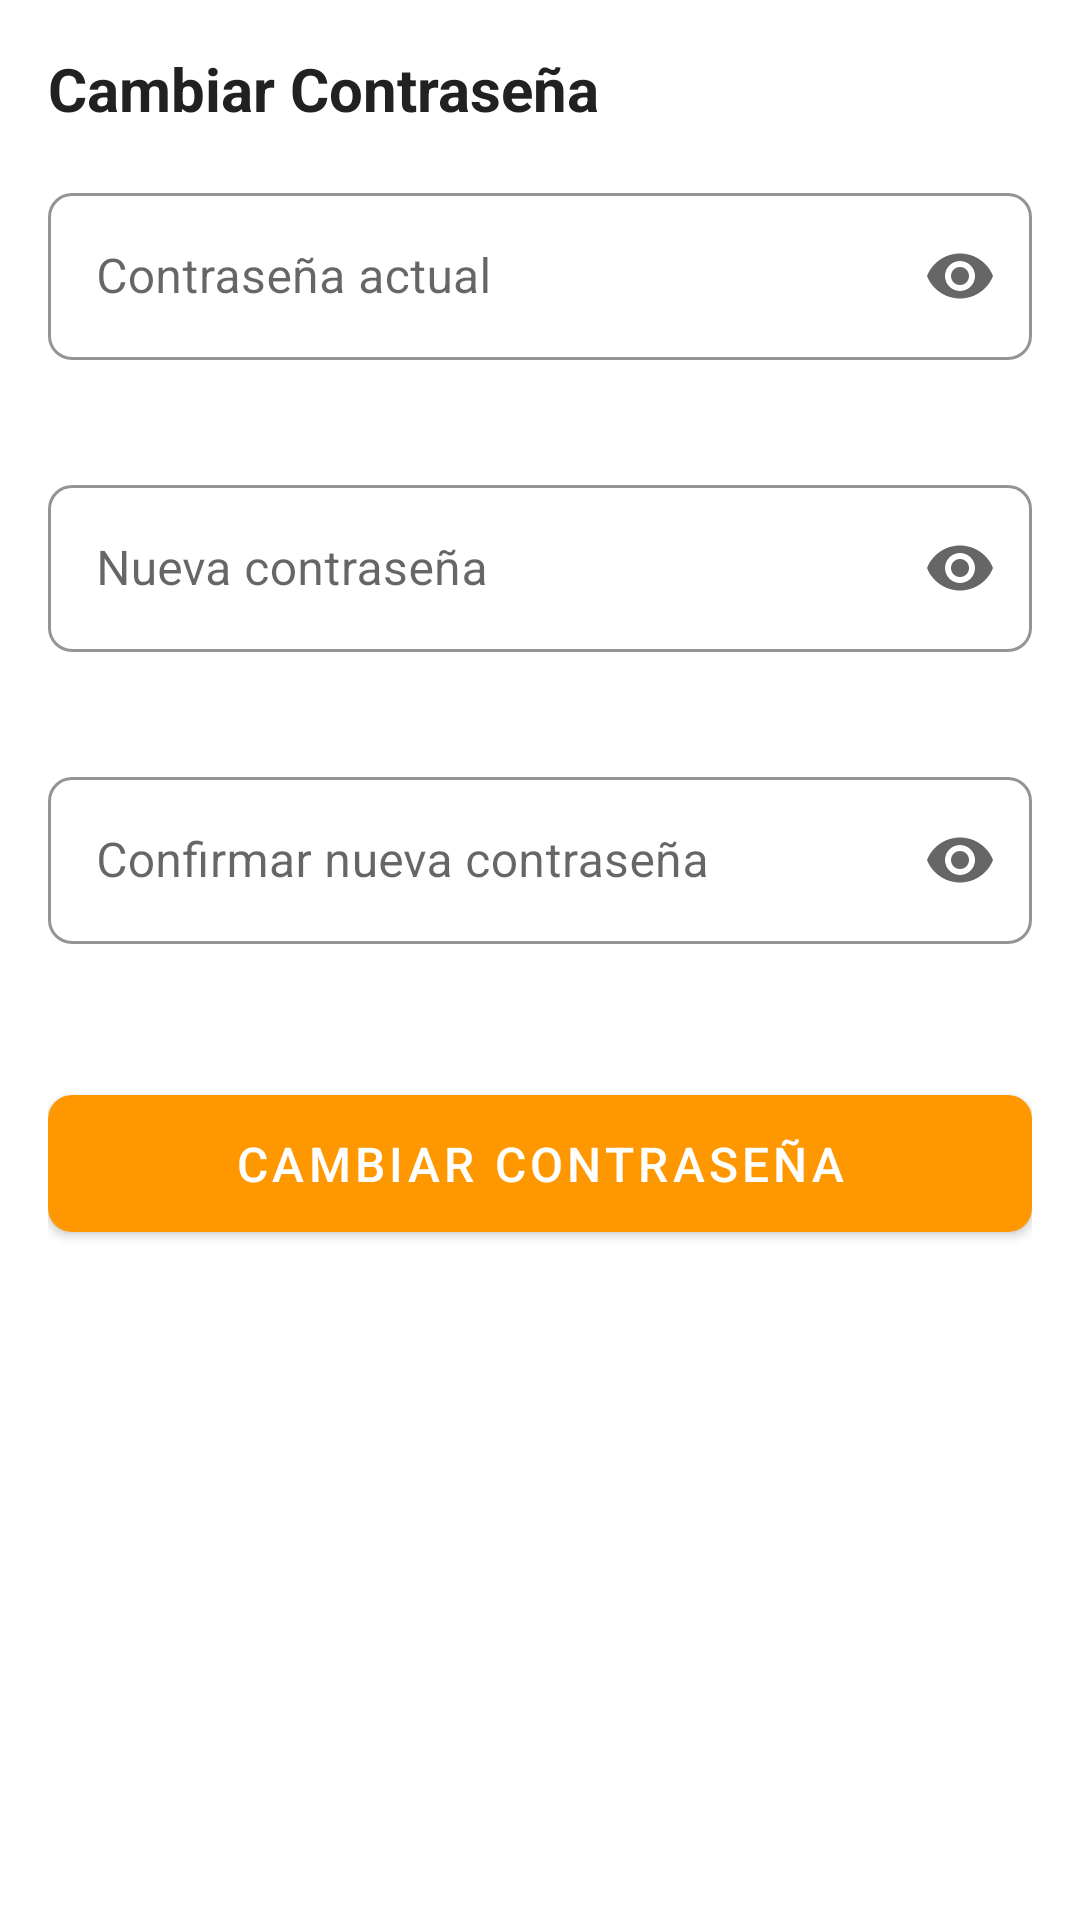

Write the Android layout XML for this screen, with the resource values it uses.
<!-- AndroidManifest.xml: application theme Theme.PorvenirSteaks -->
<!-- res/layout/dialog_cambiar_contrasena.xml -->
<?xml version="1.0" encoding="utf-8"?>
<androidx.constraintlayout.widget.ConstraintLayout xmlns:android="http://schemas.android.com/apk/res/android"
    xmlns:app="http://schemas.android.com/apk/res-auto"
    android:layout_width="match_parent"
    android:layout_height="wrap_content"
    android:padding="16dp">

    <TextView
        android:id="@+id/tvTituloCambiarContrasena"
        android:layout_width="wrap_content"
        android:layout_height="wrap_content"
        android:text="Cambiar Contraseña"
        android:textColor="@color/text_primary"
        android:textSize="20sp"
        android:textStyle="bold"
        app:layout_constraintStart_toStartOf="parent"
        app:layout_constraintTop_toTopOf="parent" />

    <ImageButton
        android:id="@+id/btnCerrar"
        android:layout_width="wrap_content"
        android:layout_height="wrap_content"
        android:background="?attr/selectableItemBackgroundBorderless"
        android:padding="8dp"
        android:src="@drawable/ic_close"
        app:layout_constraintEnd_toEndOf="parent"
        app:layout_constraintTop_toTopOf="parent"
        app:tint="@color/text_primary" />

    <com.google.android.material.textfield.TextInputLayout
        android:id="@+id/tilContrasenaActual"
        style="@style/Theme.PorvenirSteaks.TextInputLayout"
        android:layout_width="match_parent"
        android:layout_height="wrap_content"
        android:layout_marginTop="16dp"
        android:hint="Contraseña actual"
        app:endIconMode="password_toggle"
        app:layout_constraintEnd_toEndOf="parent"
        app:layout_constraintStart_toStartOf="parent"
        app:layout_constraintTop_toBottomOf="@+id/tvTituloCambiarContrasena">

        <com.google.android.material.textfield.TextInputEditText
            android:id="@+id/etContrasenaActual"
            android:layout_width="match_parent"
            android:layout_height="wrap_content"
            android:inputType="textPassword" />
    </com.google.android.material.textfield.TextInputLayout>

    <com.google.android.material.textfield.TextInputLayout
        android:id="@+id/tilNuevaContrasena"
        style="@style/Theme.PorvenirSteaks.TextInputLayout"
        android:layout_width="match_parent"
        android:layout_height="wrap_content"
        android:layout_marginTop="16dp"
        android:hint="Nueva contraseña"
        app:endIconMode="password_toggle"
        app:layout_constraintEnd_toEndOf="parent"
        app:layout_constraintStart_toStartOf="parent"
        app:layout_constraintTop_toBottomOf="@+id/tilContrasenaActual">

        <com.google.android.material.textfield.TextInputEditText
            android:id="@+id/etNuevaContrasena"
            android:layout_width="match_parent"
            android:layout_height="wrap_content"
            android:inputType="textPassword" />
    </com.google.android.material.textfield.TextInputLayout>

    <com.google.android.material.textfield.TextInputLayout
        android:id="@+id/tilConfirmarContrasena"
        style="@style/Theme.PorvenirSteaks.TextInputLayout"
        android:layout_width="match_parent"
        android:layout_height="wrap_content"
        android:layout_marginTop="16dp"
        android:hint="Confirmar nueva contraseña"
        app:endIconMode="password_toggle"
        app:layout_constraintEnd_toEndOf="parent"
        app:layout_constraintStart_toStartOf="parent"
        app:layout_constraintTop_toBottomOf="@+id/tilNuevaContrasena">

        <com.google.android.material.textfield.TextInputEditText
            android:id="@+id/etConfirmarContrasena"
            android:layout_width="match_parent"
            android:layout_height="wrap_content"
            android:inputType="textPassword" />
    </com.google.android.material.textfield.TextInputLayout>

    <com.google.android.material.button.MaterialButton
        android:id="@+id/btnGuardar"
        style="@style/Theme.PorvenirSteaks.Button"
        android:layout_width="match_parent"
        android:layout_height="wrap_content"
        android:layout_marginTop="24dp"
        android:text="Cambiar Contraseña"
        app:layout_constraintEnd_toEndOf="parent"
        app:layout_constraintStart_toStartOf="parent"
        app:layout_constraintTop_toBottomOf="@+id/tilConfirmarContrasena" />

    <ProgressBar
        android:id="@+id/progressBar"
        android:layout_width="wrap_content"
        android:layout_height="wrap_content"
        android:layout_marginTop="16dp"
        android:visibility="gone"
        app:layout_constraintEnd_toEndOf="parent"
        app:layout_constraintStart_toStartOf="parent"
        app:layout_constraintTop_toBottomOf="@+id/btnGuardar" />

</androidx.constraintlayout.widget.ConstraintLayout>
<!-- resources referenced by this layout -->
<resources>
  <color name="text_primary">#212121</color>
  <style name="Theme.PorvenirSteaks.Button" parent="Widget.MaterialComponents.Button">
          <item name="android:textColor">@color/white</item>
          <item name="backgroundTint">@color/primary</item>
          <item name="cornerRadius">8dp</item>
          <item name="android:paddingTop">12dp</item>
          <item name="android:paddingBottom">12dp</item>
          <item name="android:textSize">16sp</item>
      </style>
  <style name="Theme.PorvenirSteaks.TextInputLayout" parent="Widget.MaterialComponents.TextInputLayout.OutlinedBox">
          <item name="boxCornerRadiusBottomEnd">8dp</item>
          <item name="boxCornerRadiusBottomStart">8dp</item>
          <item name="boxCornerRadiusTopEnd">8dp</item>
          <item name="boxCornerRadiusTopStart">8dp</item>
          <item name="errorEnabled">true</item>
          <item name="boxStrokeColor">@color/primary</item>
          <item name="hintTextColor">@color/primary</item>
      </style>
  <style name="Theme.PorvenirSteaks" parent="Theme.MaterialComponents.DayNight.DarkActionBar">
          
          <item name="colorPrimary">@color/primary</item>
          <item name="colorPrimaryVariant">@color/primary_dark</item>
          <item name="colorPrimaryDark">@color/primary_dark</item>
          <item name="colorOnPrimary">@color/white</item>
          
          <item name="colorSecondary">@color/accent</item>
          <item name="colorSecondaryVariant">@color/accent</item>
          <item name="colorOnSecondary">@color/white</item>
          
          <item name="android:textColorPrimary">@color/text_primary</item>
          <item name="android:textColorSecondary">@color/text_secondary</item>
          
          <item name="android:statusBarColor">?attr/colorPrimaryVariant</item>
          
          <item name="textInputStyle">@style/Theme.PorvenirSteaks.TextInputLayout</item>
      </style>
  <color name="white">#FFFFFFFF</color>
  <color name="primary">#FF9800</color>
  <color name="primary_dark">#F57C00</color>
  <color name="accent">#FF5722</color>
  <color name="text_secondary">#757575</color>
</resources>
